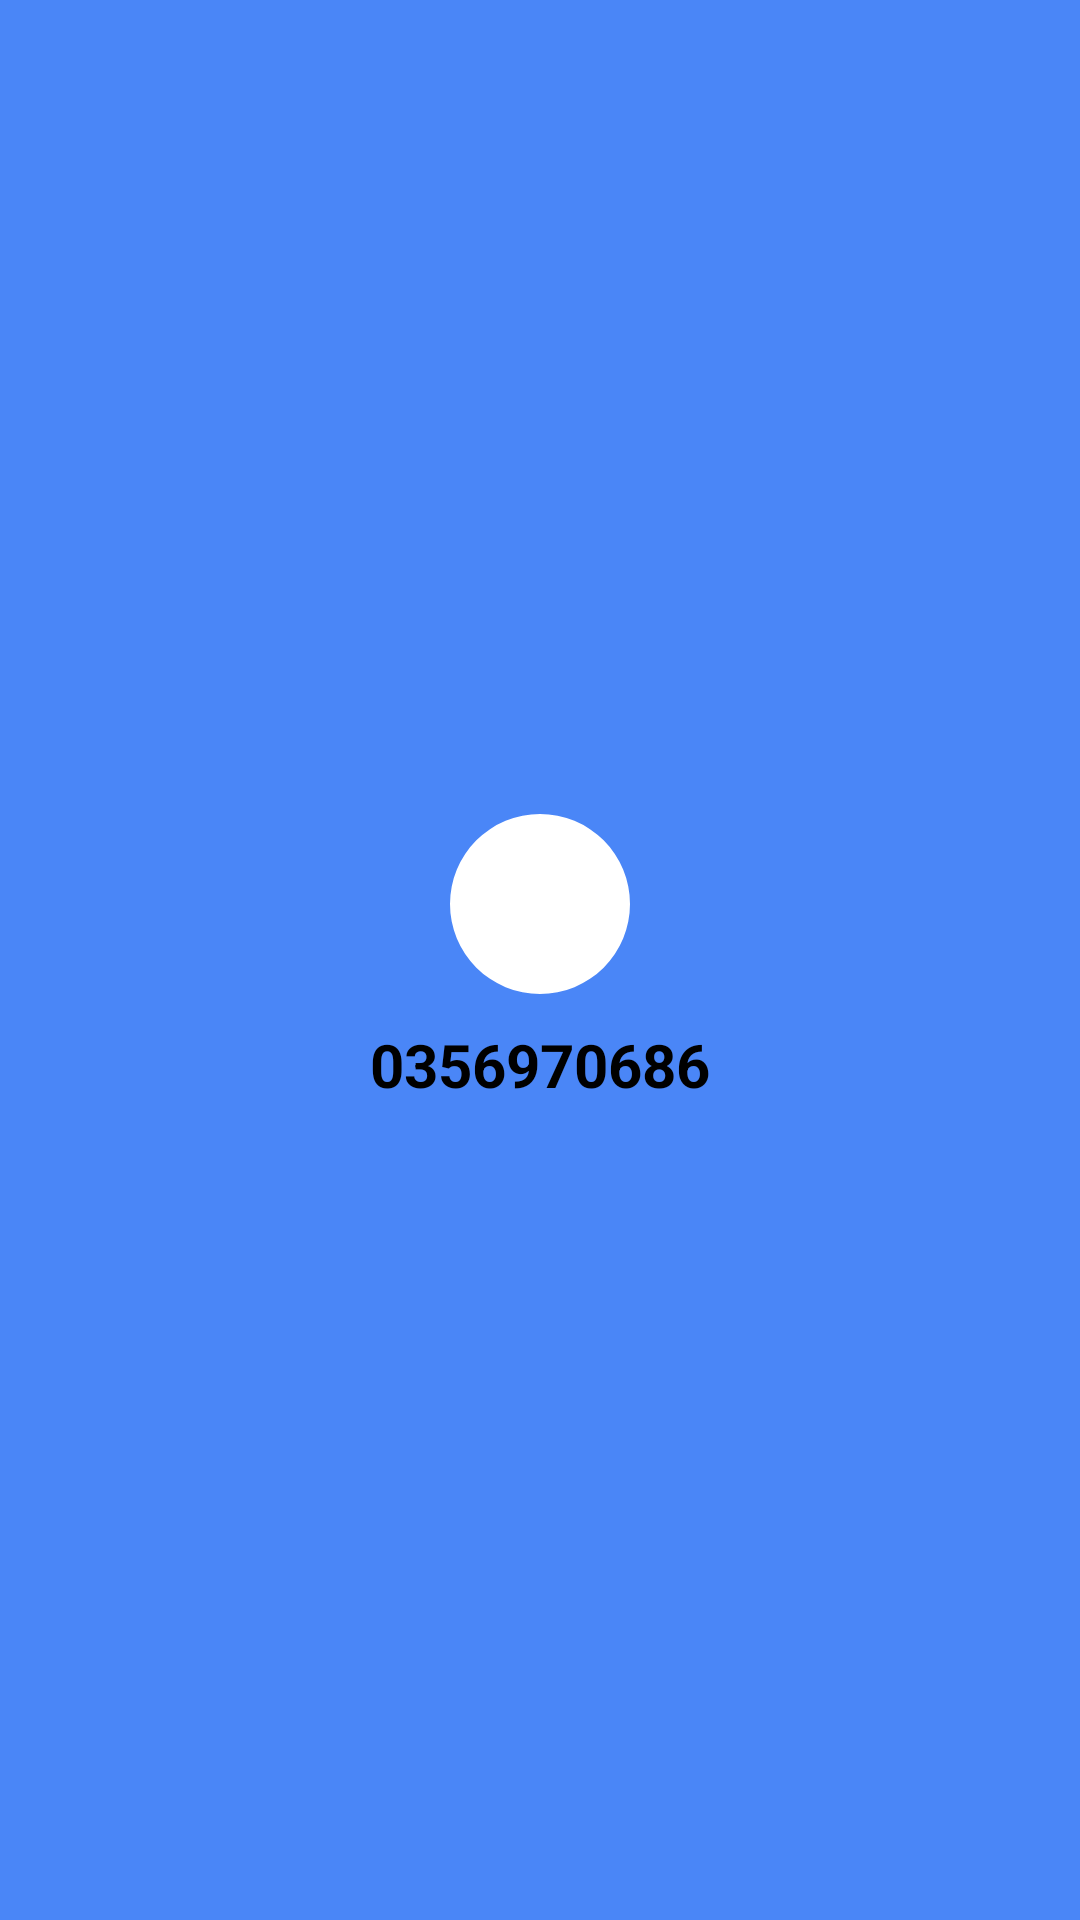

Android layout source for this screen:
<!-- AndroidManifest.xml: application theme Theme.HealthCare_Mobile -->
<!-- res/layout/nav_header.xml -->
<?xml version="1.0" encoding="utf-8"?>
<LinearLayout
    xmlns:app="http://schemas.android.com/apk/res-auto"
    xmlns:android="http://schemas.android.com/apk/res/android"
    android:orientation="vertical"
    android:layout_width="match_parent"
    android:layout_height="wrap_content"
    android:gravity="center"
    android:background="@color/i_blue"
    android:theme="@style/ThemeOverlay.AppCompat.Dark">

    <LinearLayout
        android:layout_width="match_parent"
        android:layout_height="wrap_content"
        android:layout_gravity="center"
        android:orientation="vertical"
        android:padding="16dp"
        android:gravity="center">

        <com.google.android.material.imageview.ShapeableImageView

            android:layout_width="60dp"
            android:layout_height="60dp"
            android:src="@drawable/baseline_person_24"
            android:background="@color/white"
            app:shapeAppearance="@style/ShapeAppearance.Material3.Corner.Full"
            />

        <TextView
            android:layout_marginTop="10dp"
            android:layout_width="wrap_content"
            android:layout_height="wrap_content"
            android:text="0356970686"
            android:textStyle="bold"
            android:textSize="20dp"
            android:textColor="@color/black">
        </TextView>

    </LinearLayout>

</LinearLayout>
<!-- resources referenced by this layout -->
<resources>
  <color name="black">#FF000000</color>
  <color name="i_blue">#4A86F7</color>
  <color name="white">#FFFFFFFF</color>
  <style name="Theme.HealthCare_Mobile" parent="Base.Theme.HealthCare_Mobile" />
  <style name="Base.Theme.HealthCare_Mobile" parent="Theme.Material3.DayNight.NoActionBar">
          
          
      </style>
</resources>
